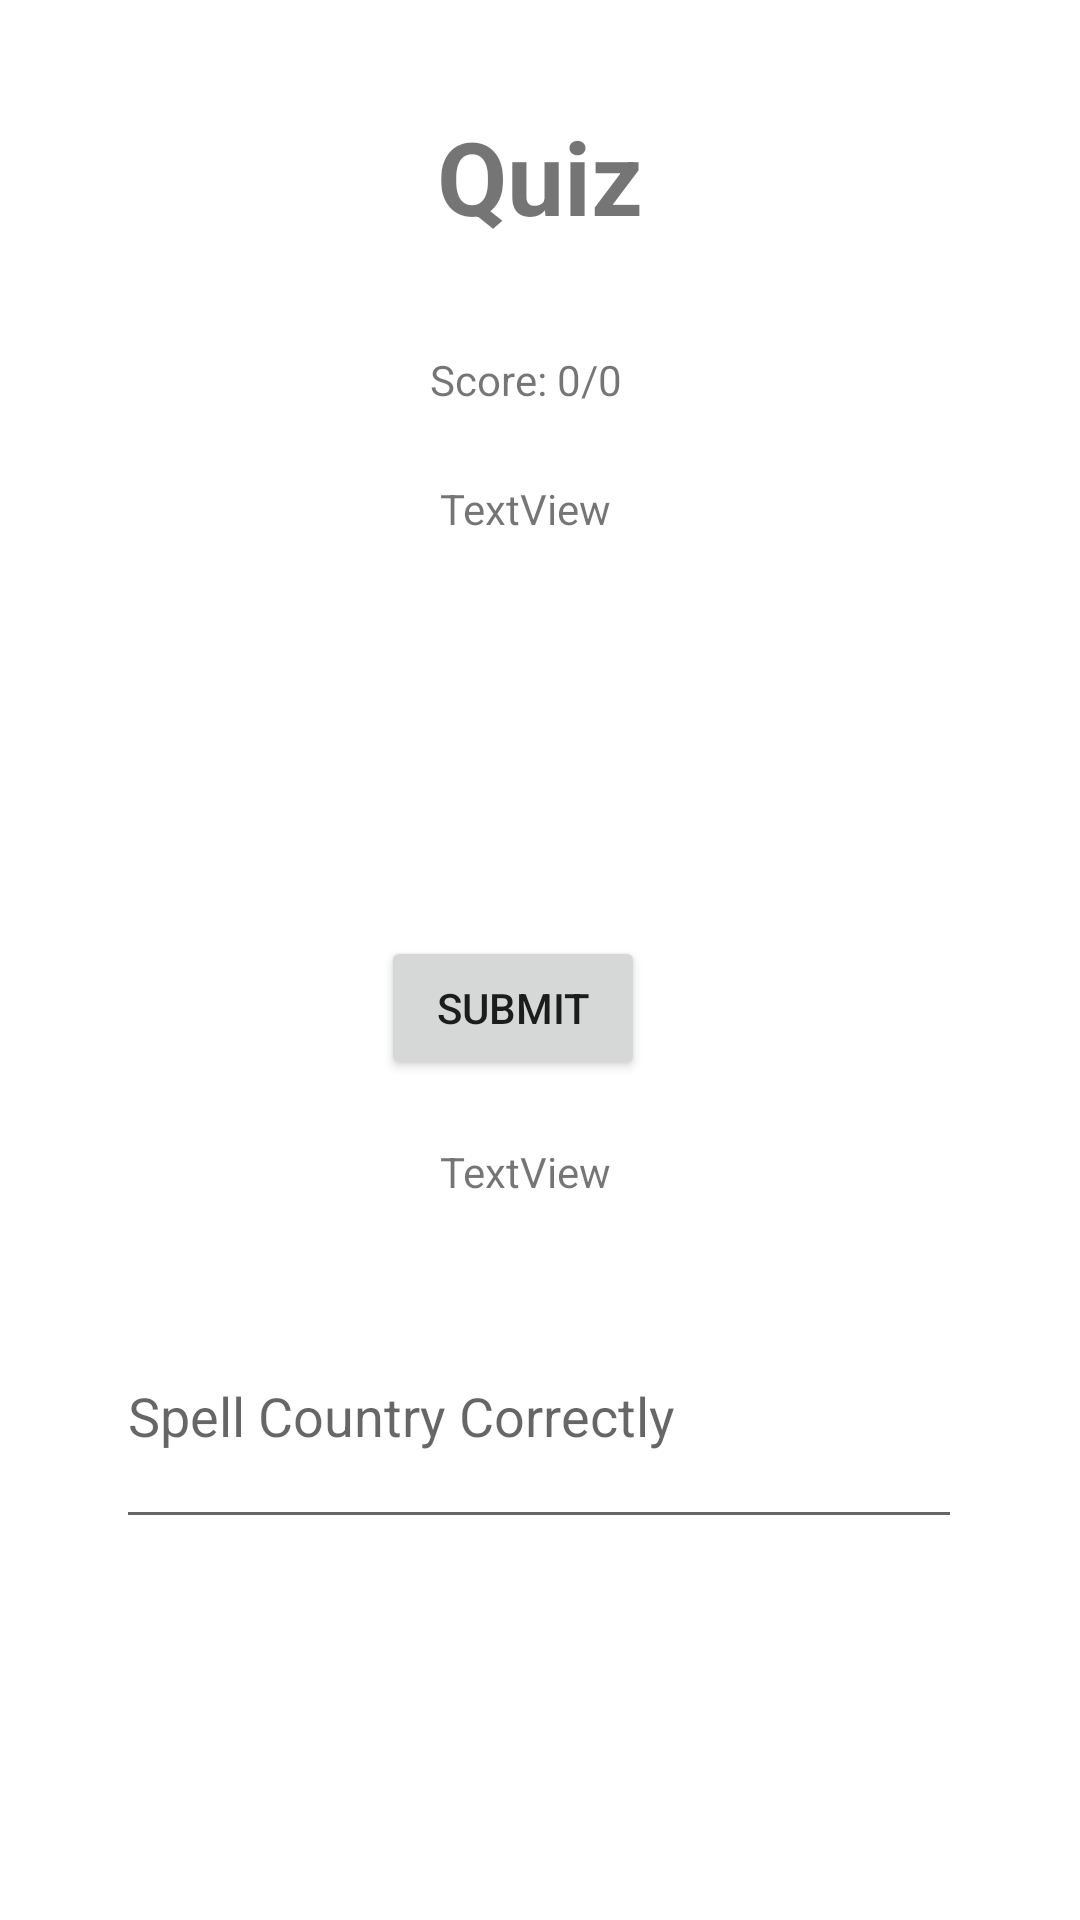

The Android layout XML behind this screen, and the referenced resources:
<!-- AndroidManifest.xml: application theme Theme.CountryData -->
<!-- res/layout/activity_quiz.xml -->
<?xml version="1.0" encoding="utf-8"?>
<androidx.constraintlayout.widget.ConstraintLayout xmlns:android="http://schemas.android.com/apk/res/android"
    xmlns:app="http://schemas.android.com/apk/res-auto"
    xmlns:tools="http://schemas.android.com/tools"
    android:layout_width="match_parent"
    android:layout_height="match_parent"
    tools:context=".QuizActivity">

    <TextView
        android:id="@+id/textView3"
        android:layout_width="wrap_content"
        android:layout_height="wrap_content"
        android:text="Quiz"
        android:textSize="34sp"
        android:textStyle="bold"
        app:layout_constraintBottom_toTopOf="@+id/textView_quiz_score"
        app:layout_constraintEnd_toEndOf="parent"
        app:layout_constraintStart_toStartOf="parent"
        app:layout_constraintTop_toTopOf="parent" />

    <TextView
        android:id="@+id/textView_quiz_score"
        android:layout_width="wrap_content"
        android:layout_height="wrap_content"
        android:layout_marginBottom="24dp"
        android:text="Score: 0/0"
        app:layout_constraintBottom_toTopOf="@+id/textView_quiz_questionNumber"
        app:layout_constraintEnd_toEndOf="parent"
        app:layout_constraintHorizontal_bias="0.484"
        app:layout_constraintStart_toStartOf="parent" />

    <TextView
        android:id="@+id/textView_quiz_questionNumber"
        android:layout_width="wrap_content"
        android:layout_height="wrap_content"
        android:layout_marginTop="160dp"
        android:text="TextView"
        app:layout_constraintEnd_toEndOf="parent"
        app:layout_constraintHorizontal_bias="0.484"
        app:layout_constraintStart_toStartOf="parent"
        app:layout_constraintTop_toTopOf="parent" />

    <TextView
        android:id="@+id/textView_quiz_question"
        android:layout_width="wrap_content"
        android:layout_height="wrap_content"
        android:layout_marginBottom="240dp"
        android:text="TextView"
        app:layout_constraintBottom_toBottomOf="parent"
        app:layout_constraintEnd_toEndOf="parent"
        app:layout_constraintHorizontal_bias="0.484"
        app:layout_constraintStart_toStartOf="parent" />

    <EditText
        android:id="@+id/editText_quiz_answer"
        android:layout_width="282dp"
        android:layout_height="85dp"
        android:layout_marginTop="28dp"
        android:ems="10"
        android:hint="Spell Country Correctly"
        android:inputType="textPersonName"
        app:layout_constraintEnd_toEndOf="parent"
        app:layout_constraintHorizontal_bias="0.496"
        app:layout_constraintStart_toStartOf="parent"
        app:layout_constraintTop_toBottomOf="@+id/textView_quiz_question" />

    <ImageView
        android:id="@+id/flag"
        android:layout_width="wrap_content"
        android:layout_height="wrap_content"
        android:layout_marginTop="204dp"
        app:layout_constraintEnd_toEndOf="parent"
        app:layout_constraintHorizontal_bias="0.498"
        app:layout_constraintStart_toStartOf="parent"
        app:layout_constraintTop_toTopOf="parent"
        tools:srcCompat="@tools:sample/avatars" />

    <Button
        android:id="@+id/button_quiz_submit"
        android:layout_width="wrap_content"
        android:layout_height="wrap_content"
        android:layout_marginBottom="280dp"
        android:text="Submit"
        app:layout_constraintBottom_toBottomOf="parent"
        app:layout_constraintEnd_toEndOf="parent"
        app:layout_constraintHorizontal_bias="0.467"
        app:layout_constraintStart_toStartOf="parent" />

</androidx.constraintlayout.widget.ConstraintLayout>
<!-- resources referenced by this layout -->
<resources>
  <style name="Theme.CountryData" parent="Theme.MaterialComponents.DayNight.DarkActionBar">
          
          <item name="colorPrimary">@color/purple_500</item>
          <item name="colorPrimaryVariant">@color/purple_700</item>
          <item name="colorOnPrimary">@color/white</item>
          
          <item name="colorSecondary">@color/teal_200</item>
          <item name="colorSecondaryVariant">@color/teal_700</item>
          <item name="colorOnSecondary">@color/black</item>
          
          <item name="android:statusBarColor" tools:targetApi="l">?attr/colorPrimaryVariant</item>
          
      </style>
  <!-- not gathered from this repository: default colours our renderer supplied (Android Studio template values) -->
  <color name="purple_500">#FF6200EE</color>
  <color name="purple_700">#FF3700B3</color>
  <color name="teal_200">#FF03DAC5</color>
  <color name="teal_700">#FF018786</color>
  <color name="black">#FF000000</color>
  <color name="white">#FFFFFFFF</color>
</resources>
